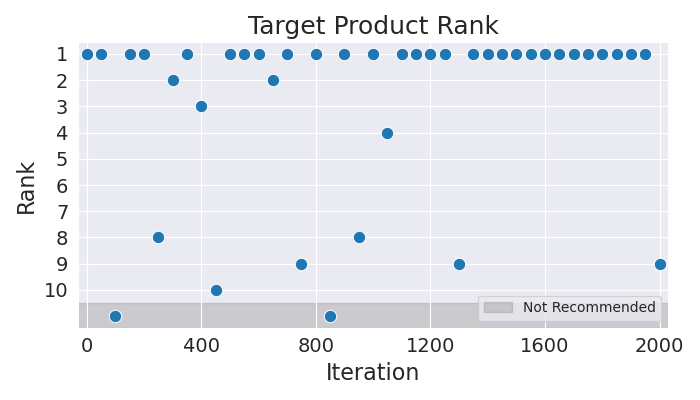

Values plotted in this chart, from the file beside it:
Iteration, Rank
0, 1
50, 1
100, 11
150, 1
200, 1
250, 8
300, 2
350, 1
400, 3
450, 10
500, 1
550, 1
600, 1
650, 2
700, 1
750, 9
800, 1
850, 11
900, 1
950, 8
1000, 1
1050, 4
1100, 1
1150, 1
1200, 1
1250, 1
1300, 9
1350, 1
1400, 1
1450, 1
1500, 1
1550, 1
1600, 1
1650, 1
1700, 1
1750, 1
1800, 1
1850, 1
1900, 1
1950, 1
2000, 9
